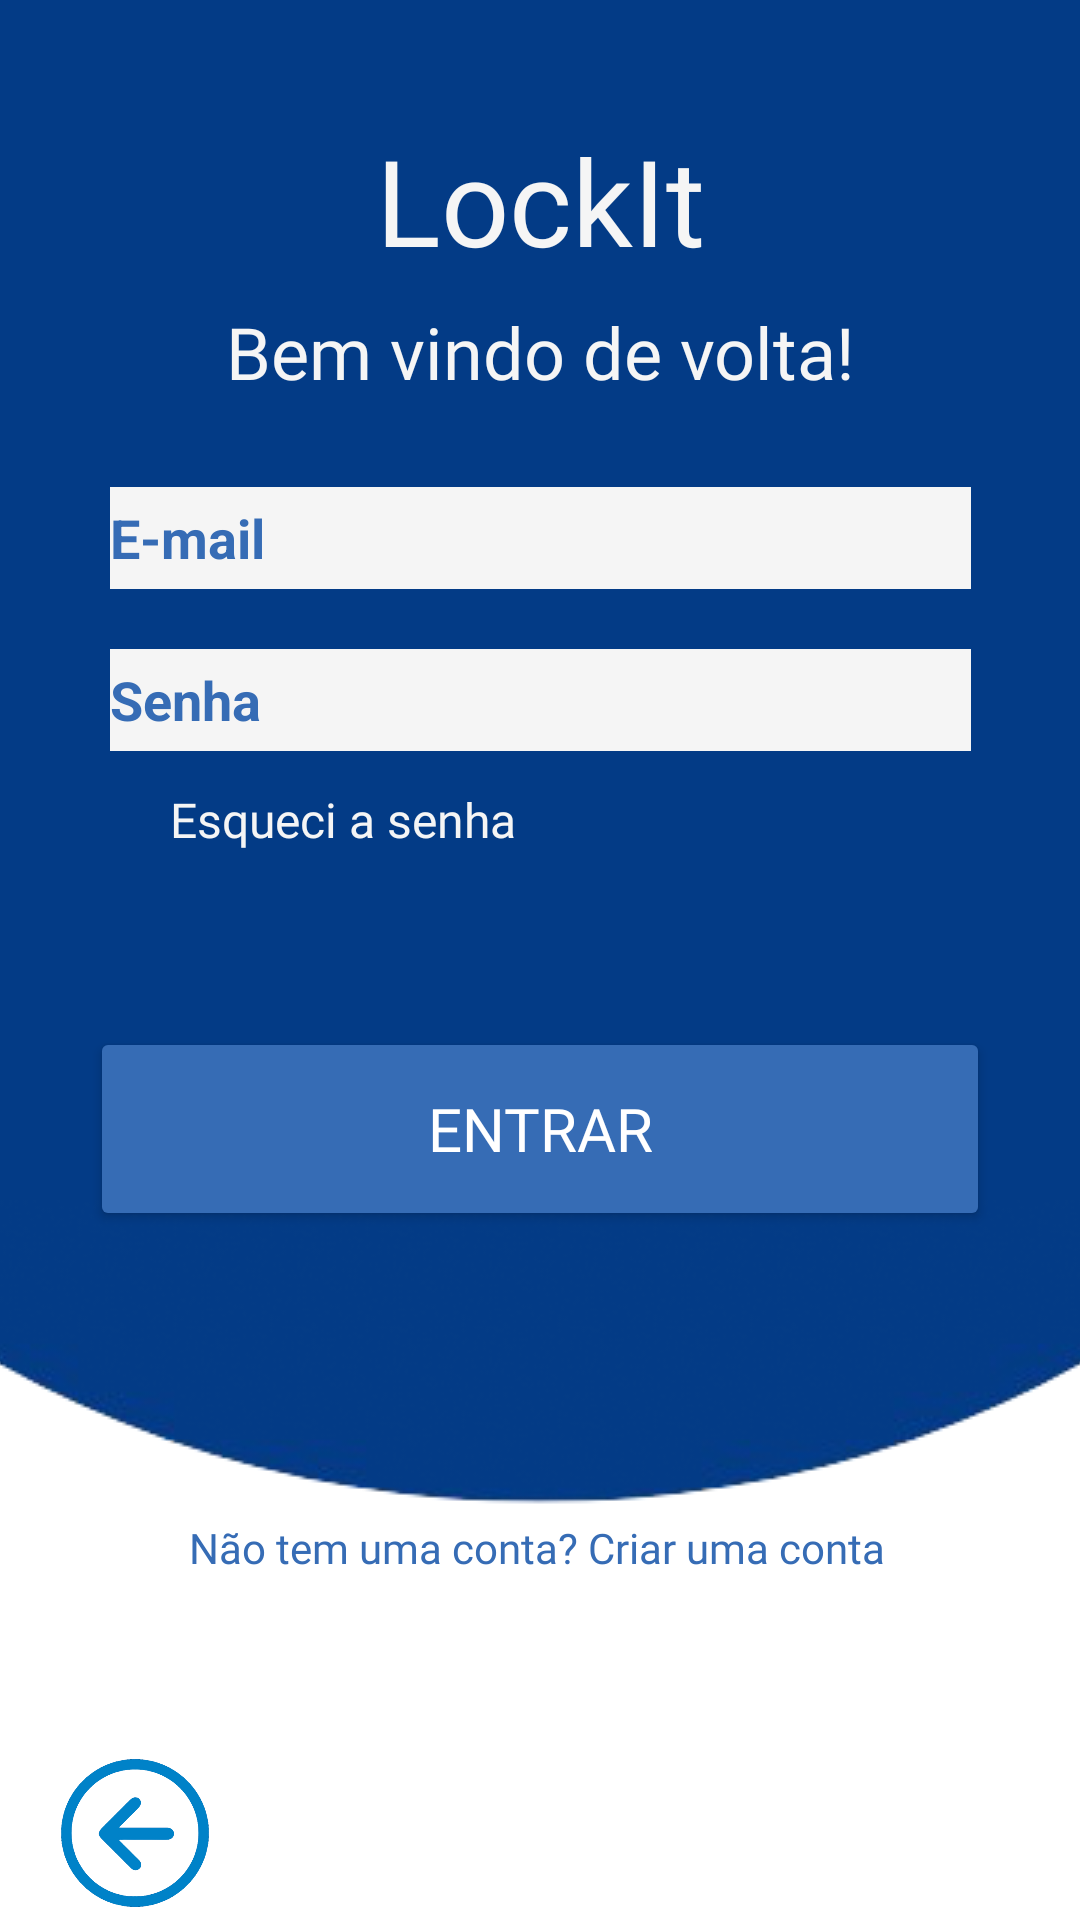

Reconstruct the res/layout file that produces this screen, plus the resources it refers to.
<!-- AndroidManifest.xml: application theme Theme.LockIt -->
<!-- res/layout/activity_login.xml -->
<?xml version="1.0" encoding="utf-8"?>
<androidx.constraintlayout.widget.ConstraintLayout xmlns:android="http://schemas.android.com/apk/res/android"
    xmlns:app="http://schemas.android.com/apk/res-auto"
    xmlns:tools="http://schemas.android.com/tools"
    android:layout_width="match_parent"
    android:layout_height="match_parent"
    android:background="@color/white"
    tools:context=".LoginActivity">

    <LinearLayout
        android:id="@+id/linearLayout"
        android:layout_width="match_parent"
        android:layout_height="400dp"
        android:background="@color/dark_Blue"
        app:layout_constraintEnd_toEndOf="parent"
        app:layout_constraintStart_toStartOf="parent"
        app:layout_constraintTop_toTopOf="parent"
        android:orientation="horizontal" />

    <ImageView
        android:id="@+id/imageView2"
        android:layout_width="wrap_content"
        android:layout_height="wrap_content"
        android:scaleType="center"
        app:layout_constraintEnd_toEndOf="parent"
        app:layout_constraintHorizontal_bias="0.0"
        app:layout_constraintStart_toStartOf="parent"
        app:layout_constraintTop_toBottomOf="@+id/linearLayout"
        app:srcCompat="@drawable/design_sem_nome_2_removebg_preview" />

    <ImageView
        android:id="@+id/ivVoltar"
        android:layout_width="90dp"
        android:layout_height="58dp"
        android:src="@drawable/seta_voltar"
        app:layout_constraintBottom_toBottomOf="parent"
        app:layout_constraintStart_toStartOf="parent"
        />

    <TextView
        android:id="@+id/textView"
        android:layout_width="261dp"
        android:layout_height="49dp"
        android:layout_marginTop="40dp"
        android:text="LockIt"
        android:textAlignment="center"
        android:fontFamily="@font/montserrat_medium"
        android:textColor="@color/grey_white"
        android:textSize="40sp"
        app:layout_constraintEnd_toEndOf="parent"
        app:layout_constraintStart_toStartOf="parent"
        app:layout_constraintTop_toTopOf="parent" />

    <TextView
        android:id="@+id/textView5"
        android:layout_width="277dp"
        android:layout_height="30dp"
        android:layout_marginTop="12dp"
        android:fontFamily="@font/montserrat_medium"
        android:text="Bem vindo de volta!"
        android:textAlignment="center"
        android:textColor="@color/grey_white"
        android:textSize="24sp"
        app:layout_constraintEnd_toEndOf="parent"
        app:layout_constraintStart_toStartOf="parent"
        app:layout_constraintTop_toBottomOf="@+id/textView" />

    <View
        android:id="@+id/view"
        style="@style/ContainerComponents"
        android:layout_width="370dp"
        android:layout_height="255dp"
        app:layout_constraintBottom_toBottomOf="parent"
        app:layout_constraintEnd_toEndOf="parent"
        app:layout_constraintHorizontal_bias="0.487"
        app:layout_constraintStart_toStartOf="parent"
        app:layout_constraintTop_toTopOf="parent"
        app:layout_constraintVertical_bias="0.38" />

    <EditText
        android:id="@+id/etEmail"
        android:layout_width="287dp"
        android:layout_height="34dp"
        android:layout_margin="16dp"
        android:layout_marginTop="56dp"
        android:background="@color/grey_white"
        android:hint="E-mail"
        android:textStyle="bold"
        android:textColorHint="@color/light_Blue"
        android:textColor="@color/black"
        app:layout_constraintEnd_toEndOf="parent"
        app:layout_constraintStart_toStartOf="parent"
        app:layout_constraintTop_toTopOf="@+id/view" />

    <EditText
        android:id="@+id/etPassword"
        android:layout_width="287dp"
        android:layout_height="34dp"
        android:layout_margin="20dp"
        android:layout_marginTop="24dp"
        android:background="@color/grey_white"
        android:hint="Senha"
        android:textStyle="bold"
        android:textColorHint="@color/light_Blue"
        android:textColor="@color/black"
        app:layout_constraintEnd_toEndOf="parent"
        app:layout_constraintStart_toStartOf="parent"
        app:layout_constraintTop_toBottomOf="@+id/etEmail"
        android:inputType="textPassword"/>

    <Button
        android:id="@+id/btnLogin"
        android:layout_width="300dp"
        android:layout_height="68dp"
        android:layout_marginTop="92dp"
        android:text="Entrar"
        android:textColor="@color/white"
        android:textSize="20sp"
        android:fontFamily="@font/montserrat_medium"
        android:backgroundTint="@color/light_Blue"
        app:layout_constraintEnd_toEndOf="parent"
        app:layout_constraintHorizontal_bias="0.498"
        app:layout_constraintStart_toStartOf="parent"
        app:layout_constraintTop_toBottomOf="@id/etPassword"/>

    <TextView
        android:id="@+id/tvCreateAccount"
        android:layout_width="wrap_content"
        android:layout_height="wrap_content"
        android:layout_marginTop="96dp"
        android:fontFamily="@font/montserrat_medium"
        android:text="Não tem uma conta? Criar uma conta"
        android:textColor="@color/light_Blue"
        app:layout_constraintEnd_toEndOf="parent"
        app:layout_constraintHorizontal_bias="0.492"
        app:layout_constraintStart_toStartOf="parent"
        app:layout_constraintTop_toBottomOf="@id/btnLogin" />

    <TextView
        android:id="@+id/tvEsqueciSenha"
        android:layout_width="wrap_content"
        android:layout_height="wrap_content"
        android:layout_marginTop="12dp"
        android:fontFamily="@font/montserrat_medium"
        android:text="Esqueci a senha"
        android:textColor="@color/grey_white"
        android:textSize="16dp"
        app:layout_constraintEnd_toEndOf="parent"
        app:layout_constraintHorizontal_bias="0.231"
        app:layout_constraintStart_toStartOf="parent"
        app:layout_constraintTop_toBottomOf="@+id/etPassword" />




</androidx.constraintlayout.widget.ConstraintLayout>
<!-- resources referenced by this layout -->
<resources>
  <color name="black">#FF000000</color>
  <color name="dark_Blue">#033B86</color>
  <color name="grey_white">#F5F5F5</color>
  <color name="light_Blue">#366CB5</color>
  <color name="white">#FFFFFFFF</color>
  <!-- drawable design_sem_nome_2_removebg_preview: png bitmap (drawable, 72278 bytes) -->
  <!-- drawable seta_voltar: png bitmap (drawable, 46554 bytes) -->
  <style name="ContainerComponents">
          <item name="android:background">@drawable/container_components</item>
      </style>
  <style name="Theme.LockIt" parent="Base.Theme.LockIt" />
  <!-- drawable container_components (drawable) -->
  <?xml version="1.0" encoding="utf-8"?>
  <shape xmlns:android="http://schemas.android.com/apk/res/android">
      <solid android:color="@color/light_Blue"/>
      <corners android:radius="30dp"/>
  </shape>
  <style name="Base.Theme.LockIt" parent="Theme.Material3.DayNight.NoActionBar">
          
          
      </style>
</resources>
